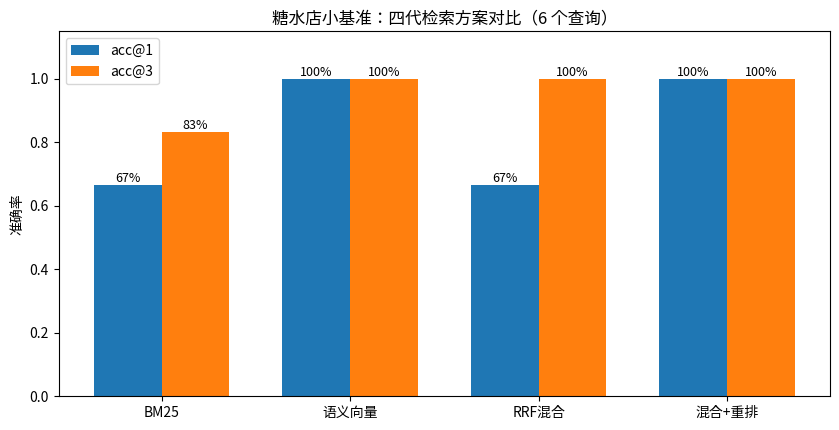

This figure's Python source:
import numpy as np
from collections import Counter

# ---- 语料：10 款糖水（desc 刻意不含类别词，模拟真实场景的词汇鸿沟）----
docs = [
    ("草莓双皮奶", "新鲜草莓配嫩滑奶冻，酸甜可口"),
    ("杨枝甘露",   "芒果西柚西米露，港式经典，冰凉爽口"),
    ("冰镇绿豆沙", "陈皮绿豆沙，冰镇后清热去火，夏日必备"),
    ("姜撞奶",     "姜汁与水牛奶，温热滋补，冬日首选"),
    ("芝麻糊",     "黑芝麻细细研磨，香浓顺滑，传统糖水"),
    ("红豆沙",     "陈皮红豆沙，绵密香甜，广式经典"),
    ("芒果班戟",   "芒果奶油班戟，果肉饱满，人气之选"),
    ("龟苓膏",     "苦中回甘，清热降火，加蜜更佳"),
    ("黑芝麻汤圆", "黑芝麻馅汤圆，温热甜汤，冬至限定"),
    ("椰汁西米露", "椰香西米露，可加任意配料，清清爽爽"),
]
names = [d[0] for d in docs]
texts = [d[0] + d[1] for d in docs]

def bigrams(s):
    return [s[i:i+2] for i in range(len(s) - 1)]

# ---- BM25 ----
k1, b = 1.5, 0.75
N_doc = len(texts)
doc_tfs = [Counter(bigrams(t)) for t in texts]
df = Counter()
for tf in doc_tfs:
    df.update(set(tf))
avgdl = np.mean([sum(tf.values()) for tf in doc_tfs])
idf = {t: np.log(1 + (N_doc - c + 0.5) / (c + 0.5)) for t, c in df.items()}

def bm25(query, topk=5):
    qt = bigrams(query)
    scores = []
    for i, tf in enumerate(doc_tfs):
        dl = sum(tf.values())
        s = sum(idf.get(t, 0) * tf.get(t, 0) * (k1 + 1) /
                (tf.get(t, 0) + k1 * (1 - b + b * dl / avgdl)) for t in qt)
        scores.append(s)
    scores = np.array(scores)
    order = np.argsort(scores)[::-1][:topk]
    return [(names[i], scores[i]) for i in order]

print("查询: 「杨枝甘露多少钱」")
for name, s in bm25("杨枝甘露多少钱"):
    print(f"  {s:6.3f}  {name}")
print("\n→ 字面命中即高分：精确名词、型号、错误码类查询，BM25 至今是最强基线")

TAGS = ["解暑", "暖胃", "招牌", "甜品"]
doc_tags = [
    ["招牌", "甜品"], ["解暑", "招牌"], ["解暑"], ["暖胃"], ["暖胃"],
    ["甜品"], ["招牌", "甜品"], ["解暑"], ["暖胃"], ["解暑", "甜品"],
]
vocab = sorted(idf.keys())
vidx = {t: i for i, t in enumerate(vocab)}

def build_vector(text, tags=None, tag_weight=1.6):
    # TF-IDF(bigram) ⊕ 语义标签维度 —— 模拟 embedding 的语义空间
    tf = Counter(bigrams(text))
    v = np.zeros(len(vocab) + len(TAGS))
    for t, f in tf.items():
        if t in vidx:
            v[vidx[t]] = f * idf[t]
    n0 = len(vocab)
    for tg in (tags or []):
        v[n0 + TAGS.index(tg)] = tag_weight
    nrm = np.linalg.norm(v)
    return v / nrm if nrm > 0 else v

D_vec = np.array([build_vector(t, doc_tags[i]) for i, t in enumerate(texts)])

def vec_search(query, tag_hint=None, topk=5):
    qv = build_vector(query, [tag_hint] if tag_hint else None)
    sims = D_vec @ qv
    order = np.argsort(sims)[::-1][:topk]
    return [(names[i], sims[i]) for i in order]

q2 = "天气热想解暑"
print(f"查询: 「{q2}」")
print("  BM25 的尴尬:")
for name, s in bm25(q2, 3):
    print(f"    {s:6.3f}  {name}")
print("  语义检索（查询映射到「解暑」语义维度）:")
for name, s in vec_search(q2, tag_hint="解暑"):
    print(f"    {s:6.3f}  {name}")
print("\n→ 没有任何字面重叠，语义检索照样命中冰镇/清热款 —— 补上 BM25 的盲区")

def g(*idx):
    return {names[i] for i in idx}

queries = [
    ("草莓甜品有哪些",   g(0),          "甜品"),
    ("天气热想解暑",     g(1, 2, 7, 9), "解暑"),
    ("杨枝甘露多少钱",   g(1),          None),
    ("胃不舒服想暖暖的", g(3, 4, 8),    "暖胃"),
    ("招牌推荐",         g(0, 1, 6),    "招牌"),
    ("芒果做的东西",     g(1, 6),       None),
]

def bm25_r(q, tag=None):
    return [n for n, _ in bm25(q)]

def vec_r(q, tag=None):
    return [n for n, _ in vec_search(q, tag_hint=tag)]

def rrf_fuse(rank_lists, k=60, topk=5):
    agg = Counter()
    for rl in rank_lists:
        for r, name in enumerate(rl):
            agg[name] += 1 / (k + r + 1)
    return [n for n, _ in agg.most_common(topk)]

def evaluate(retriever):
    hit1 = hit3 = 0
    for q, gold, tag in queries:
        top = retriever(q, tag)
        hit1 += int(top[0] in gold)
        hit3 += int(len(set(top[:3]) & gold) > 0)
    return hit1 / len(queries), hit3 / len(queries)

def hybrid(q, tag=None):
    return rrf_fuse([bm25_r(q, tag), vec_r(q, tag)])

print(f"{'方法':<14}{'acc@1':>8}{'acc@3':>8}")
for name, fn in [("BM25", bm25_r), ("语义向量", vec_r), ("RRF 混合", hybrid)]:
    a1, a3 = evaluate(fn)
    print(f"{name:<14}{a1:>8.0%}{a3:>8.0%}")
print("\n→ 混合检索不做取舍：字面强的查询靠 BM25 一路，语义强的靠向量一路，RRF 稳吃两边")

def rerank_score(query, doc_name):
    """模拟 Cross-Encoder：细读查询与文档全文（含标签）的字符级交互"""
    idx = names.index(doc_name)
    full = doc_name + docs[idx][1] + "".join(doc_tags[idx])
    content = [c for c in query if c not in "的么有哪想不和"]
    hit = sum(1 for c in set(content) if c in full)
    return hit / max(len(set(content)), 1)

def hybrid_then_rerank(q, tag, recall_k=5, final_k=3):
    cands = rrf_fuse([bm25_r(q, tag), vec_r(q, tag)], topk=recall_k)
    scored = sorted(cands, key=lambda n: -rerank_score(q, n))
    return scored[:final_k]

# 单个例子：重排序如何搬动名次
q, gold, tag = queries[4]     # 「招牌推荐」
print(f"查询: 「{q}」（正确答案 = 招牌款）")
print("  粗排(RRF) top5:", rrf_fuse([bm25_r(q, tag), vec_r(q, tag)], topk=5))
print("  精排(CE)  top3:", hybrid_then_rerank(q, tag))
print("  CE 细读分数:", {n: round(rerank_score(q, n), 2) for n in
      rrf_fuse([bm25_r(q, tag), vec_r(q, tag)], topk=5)})

a1, a3 = evaluate(hybrid_then_rerank)
print(f"\n混合检索      acc@1: {evaluate(hybrid)[0]:.0%}  acc@3: {evaluate(hybrid)[1]:.0%}")
print(f"混合+CE 重排序 acc@1: {a1:.0%}  acc@3: {a3:.0%}")
print("\n→ 代价：CE 要对 50 个候选各跑一次前向（约 50× 单次开销），所以只精排 top 几十")

import matplotlib.pyplot as plt
from matplotlib import font_manager

font_path = "/usr/share/fonts/opentype/noto/NotoSansCJK-Regular.ttc"
font_manager.fontManager.addfont(font_path)
font_name = font_manager.FontProperties(fname=font_path).get_name()
plt.rcParams["font.family"] = font_name
plt.rcParams["axes.unicode_minus"] = False

methods = [("BM25", bm25_r), ("语义向量", vec_r), ("RRF混合", hybrid), ("混合+重排", hybrid_then_rerank)]
res = {name: evaluate(fn) for name, fn in methods}

fig, ax = plt.subplots(figsize=(8.5, 4.4))
x = np.arange(len(methods)); w = 0.36
ax.bar(x - w/2, [res[m][0] for m, _ in methods], w, label="acc@1")
ax.bar(x + w/2, [res[m][1] for m, _ in methods], w, label="acc@3")
for i, m in enumerate(res):
    ax.text(i - w/2, res[m][0] + 0.01, f"{res[m][0]:.0%}", ha="center", fontsize=9)
    ax.text(i + w/2, res[m][1] + 0.01, f"{res[m][1]:.0%}", ha="center", fontsize=9)
ax.set_xticks(x, [m for m, _ in methods]); ax.set_ylim(0, 1.15)
ax.set_ylabel("准确率"); ax.set_title("糖水店小基准：四代检索方案对比（6 个查询）")
ax.legend(); plt.tight_layout(); plt.show()

for q, gold, tag in queries:
    wins = [m for m, fn in methods if fn(q, tag)[0] in gold]
    print(f"  「{q}」→ 赢家: {wins}")
